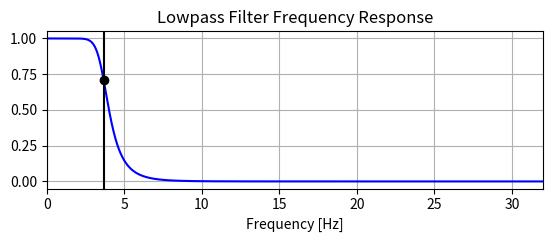

Source code (Python):
import numpy as np
import matplotlib.pyplot as plt
from scipy.signal import butter, lfilter, freqz, signaltools, find_peaks, find_peaks_cwt


def main():
    filter_order = 6
    sampling_frequency = 64                 # Hz
    max_heart_rate = 220                    # bpm
    cutoff_frequency = round((max_heart_rate / 60), ndigits=3)  # desired max frequency in Hz

    # Get the filter coefficients so we can check its frequency response.
    b, a = butter_lowpass(cutoff_frequency, sampling_frequency, filter_order)
    # Plot the frequency response.
    w, h = freqz(b, a, worN=8000)
    plt.subplot(2, 1, 1)
    plt.plot(0.5 * sampling_frequency * w / np.pi, np.abs(h), 'b')
    plt.plot(cutoff_frequency, 0.5 * np.sqrt(2), 'ko')
    plt.axvline(cutoff_frequency, color='k')
    plt.xlim(0, 0.5 * sampling_frequency)
    plt.title("Lowpass Filter Frequency Response")
    plt.xlabel('Frequency [Hz]')
    plt.grid()

    plt.subplots_adjust(hspace=0.35)
    plt.show()


def butter_lowpass(cutoff, fs, order):
    nyq = 0.5 * fs
    normal_cutoff = cutoff / nyq
    b, a = butter(order, normal_cutoff, btype='low', analog=False)
    return b, a


def butter_lowpass_filter(data, cutoff, fs, order=5):
    b, a = butter_lowpass(cutoff, fs, order=order)
    y = lfilter(b, a, data)
    return y


def detrend_the_signal(data):
    detrend_data = signaltools.detrend(data)
    return detrend_data


def find_negative_peaks_in_signal(data, sampling_frequency, distance_factor, peak_prominence):
    inverted_data = -data
    min_peak_distance = distance_factor * sampling_frequency
    peaks, properties = find_peaks(inverted_data, distance=min_peak_distance, prominence=peak_prominence)
    plt.plot(inverted_data)
    plt.plot(peaks, inverted_data[peaks], "x")
    plt.plot(np.zeros_like(inverted_data), "--", color="gray")
    plt.show()
    return peaks, properties

def artifact_removal_filter():
    pass


def pass_only_valid_peaks():
    pass


if __name__ == '__main__':
    main()
